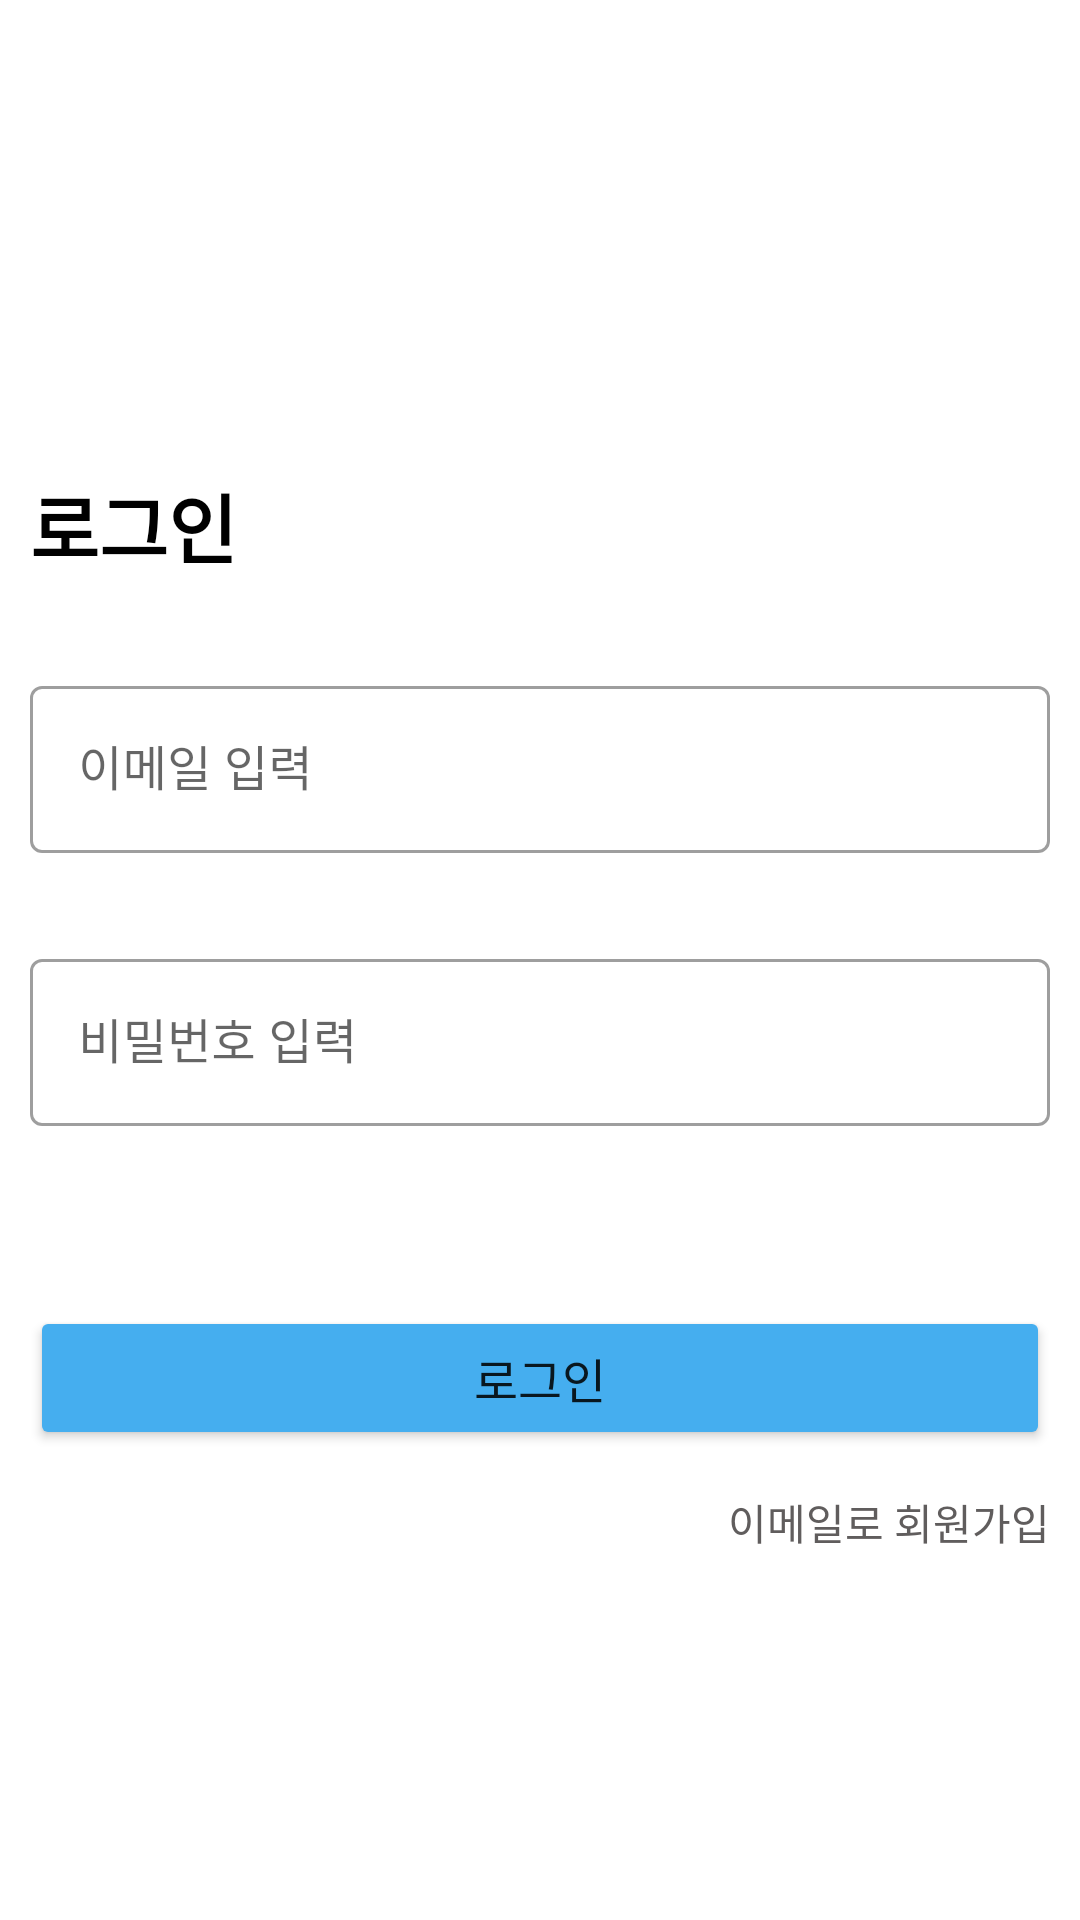

Reconstruct the res/layout file that produces this screen, plus the resources it refers to.
<!-- AndroidManifest.xml: application theme Theme.SiportsTest -->
<!-- res/layout/activity_main.xml -->
<?xml version="1.0" encoding="utf-8"?>
<androidx.constraintlayout.widget.ConstraintLayout xmlns:android="http://schemas.android.com/apk/res/android"
    xmlns:app="http://schemas.android.com/apk/res-auto"
    xmlns:tools="http://schemas.android.com/tools"
    android:layout_width="match_parent"
    android:layout_height="match_parent"
    tools:context=".MainActivity">

    <androidx.constraintlayout.widget.ConstraintLayout
        android:id="@+id/constraintLayout2"
        android:layout_width="match_parent"
        android:layout_height="wrap_content"
        app:layout_constraintBottom_toBottomOf="parent"
        app:layout_constraintEnd_toEndOf="parent"
        app:layout_constraintStart_toStartOf="parent"
        app:layout_constraintTop_toTopOf="parent">

        <TextView
            android:id="@+id/tv_login"
            android:layout_width="wrap_content"
            android:layout_height="wrap_content"
            android:layout_marginStart="10dp"
            android:layout_marginBottom="20dp"
            android:text="로그인"
            android:textColor="#000000"
            android:textSize="25sp"
            android:textStyle="bold"
            app:layout_constraintBottom_toTopOf="@+id/constraintLayout"
            app:layout_constraintStart_toStartOf="parent"
            app:layout_constraintTop_toTopOf="parent" />

        <Button
            android:id="@+id/btn_login"
            android:layout_width="0dp"
            android:layout_height="wrap_content"
            android:layout_marginStart="10dp"
            android:layout_marginTop="50dp"
            android:layout_marginEnd="10dp"
            android:backgroundTint="#45AEEF"
            android:text="로그인"
            android:textSize="16sp"
            app:layout_constraintEnd_toEndOf="parent"
            app:layout_constraintStart_toStartOf="parent"
            app:layout_constraintTop_toBottomOf="@+id/constraintLayout" />

        <androidx.constraintlayout.widget.ConstraintLayout
            android:id="@+id/constraintLayout"
            android:layout_width="match_parent"
            android:layout_height="wrap_content"
            app:layout_constraintBottom_toTopOf="@+id/btn_login"
            app:layout_constraintEnd_toEndOf="parent"
            app:layout_constraintStart_toStartOf="parent"
            app:layout_constraintTop_toBottomOf="@+id/tv_login">

            
            <com.google.android.material.textfield.TextInputLayout
                android:id="@+id/textInputLayout_email"
                style="@style/Widget.MaterialComponents.TextInputLayout.OutlinedBox"
                android:layout_width="match_parent"
                android:layout_height="wrap_content"
                android:hint="이메일 입력"
                android:padding="10dp"
                app:helperText=""
                app:helperTextTextColor="#45AEEF"
                app:layout_constraintTop_toTopOf="parent">

                <androidx.appcompat.widget.AppCompatEditText
                    android:id="@+id/textField_email"
                    android:layout_width="match_parent"
                    android:layout_height="wrap_content"
                    android:inputType="text"
                    android:maxLength="21"
                    tools:ignore="SpeakableTextPresentCheck" />
            </com.google.android.material.textfield.TextInputLayout>

            
            <com.google.android.material.textfield.TextInputLayout
                android:id="@+id/textInputLayout_password"
                style="@style/Widget.MaterialComponents.TextInputLayout.OutlinedBox"
                android:layout_width="match_parent"
                android:layout_height="wrap_content"
                android:layout_below="@+id/textInputLayout_email"
                android:layout_marginTop="10dp"
                android:hint="비밀번호 입력"
                android:padding="10dp"
                app:helperText=""
                app:helperTextTextColor="#45AEEF"
                app:layout_constraintTop_toBottomOf="@+id/textInputLayout_email">

                <androidx.appcompat.widget.AppCompatEditText
                    android:id="@+id/textField_password"
                    android:layout_width="match_parent"
                    android:layout_height="wrap_content"
                    android:inputType="textPassword"
                    tools:ignore="SpeakableTextPresentCheck" />
            </com.google.android.material.textfield.TextInputLayout>
        </androidx.constraintlayout.widget.ConstraintLayout>
    </androidx.constraintlayout.widget.ConstraintLayout>

    <Button
        android:id="@+id/btn_join"
        style="@style/Widget.AppCompat.Button.Borderless"
        android:layout_width="wrap_content"
        android:layout_height="wrap_content"
        android:layout_marginEnd="10dp"
        android:backgroundTint="#00FFFFFF"
        android:padding="0dp"
        android:text="이메일로 회원가입"
        android:textColor="#605D5D"
        android:textSize="14sp"
        app:layout_constraintEnd_toEndOf="parent"
        app:layout_constraintTop_toBottomOf="@+id/constraintLayout2" />
</androidx.constraintlayout.widget.ConstraintLayout>
<!-- resources referenced by this layout -->
<resources>
  <style name="Theme.SiportsTest" parent="Theme.MaterialComponents.DayNight.DarkActionBar">
          
          <item name="colorPrimary">@color/purple_500</item>
          <item name="colorPrimaryVariant">@color/purple_700</item>
          <item name="colorOnPrimary">@color/white</item>
          
          <item name="colorSecondary">@color/teal_200</item>
          <item name="colorSecondaryVariant">@color/teal_700</item>
          <item name="colorOnSecondary">@color/black</item>
          
          <item name="android:statusBarColor" tools:targetApi="l">?attr/colorPrimaryVariant</item>
          
          
          <item name="windowActionBar">false</item>
          <item name="windowNoTitle">true</item>
  
      </style>
  <color name="purple_500">#FF6200EE</color>
  <color name="purple_700">#FF3700B3</color>
  <color name="white">#FFFFFFFF</color>
  <color name="teal_200">#FF03DAC5</color>
  <color name="teal_700">#FF018786</color>
  <color name="black">#FF000000</color>
</resources>
